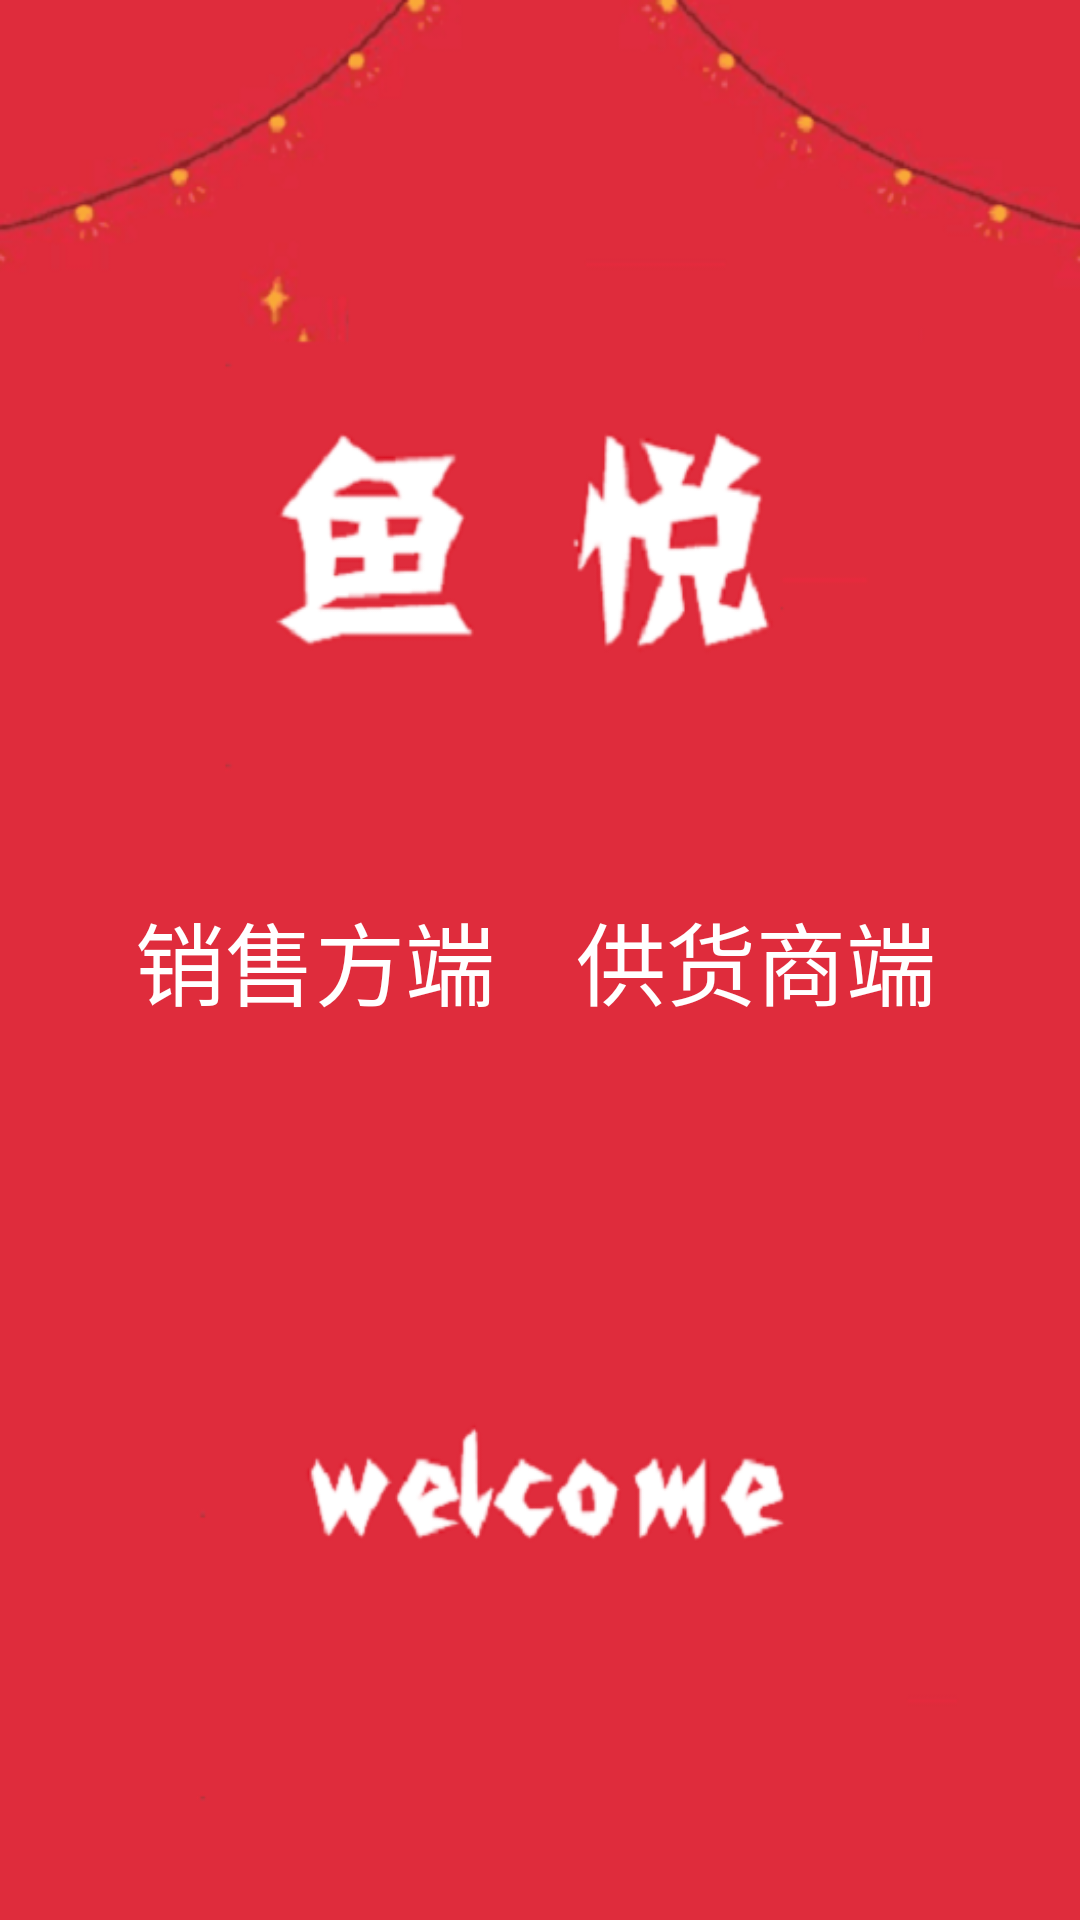

Here is an Android app screen rendered from its layout file. Give the layout XML and the strings, colors and styles it references.
<!-- AndroidManifest.xml: application theme AppTheme -->
<!-- res/layout/activity_choose_.xml -->
<?xml version="1.0" encoding="utf-8"?>
<RelativeLayout xmlns:android="http://schemas.android.com/apk/res/android"
    xmlns:tools="http://schemas.android.com/tools"
    android:id="@+id/activity_choose_"
    android:layout_width="match_parent"
    android:layout_height="match_parent"
    android:paddingBottom="@dimen/activity_vertical_margin"
    android:paddingLeft="@dimen/activity_horizontal_margin"
    android:paddingRight="@dimen/activity_horizontal_margin"
    android:paddingTop="@dimen/activity_vertical_margin"
    android:background="@drawable/homepg_bg"
    tools:context="com.yus.taobaoui.Choose_Activity">

    <Button
        android:text="供货商端"
        android:layout_width="wrap_content"
        android:layout_height="wrap_content"
        android:layout_marginRight="32dp"
        android:layout_marginEnd="32dp"
        android:background="#00000000"
        android:id="@+id/button3"
        android:textSize="30dp"
        android:textColor="@color/white"
        android:layout_alignBaseline="@+id/button2"
        android:layout_alignBottom="@+id/button2"
        android:layout_alignParentRight="true"
        android:layout_alignParentEnd="true" />

    <Button
        android:text="销售方端"
        android:layout_width="wrap_content"
        android:layout_height="wrap_content"
        android:background="#00000000"
        android:id="@+id/button2"
        android:textSize="30dp"
        android:textColor="@color/white"
        android:layout_marginRight="27dp"
        android:layout_marginEnd="27dp"
        android:layout_centerVertical="true"
        android:layout_toLeftOf="@+id/button3"
        android:layout_toStartOf="@+id/button3" />
</RelativeLayout>
<!-- resources referenced by this layout -->
<resources>
  <color name="white">#ffffff</color>
  <dimen name="activity_horizontal_margin">16dp</dimen>
  <dimen name="activity_vertical_margin">16dp</dimen>
  <!-- drawable homepg_bg: png bitmap (drawable, 70193 bytes) -->
  <style name="AppTheme" parent="Theme.AppCompat.Light.NoActionBar">
          
          <item name="colorPrimary">@color/colorPrimary</item>
          <item name="colorPrimaryDark">@color/colorPrimaryDark</item>
          <item name="colorAccent">@color/colorAccent</item>
      </style>
  <color name="colorPrimary">#3F51B5</color>
  <color name="colorPrimaryDark">#303F9F</color>
  <color name="colorAccent">#FF4081</color>
</resources>
